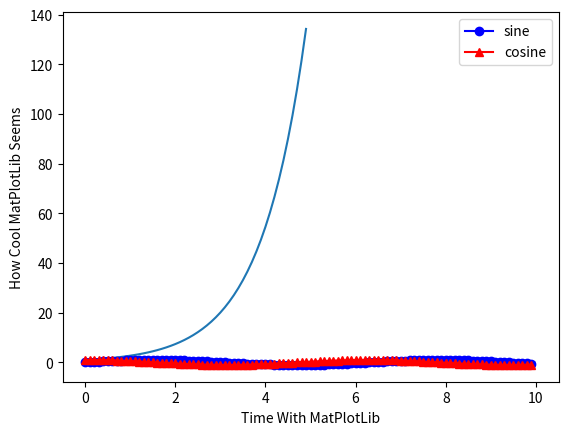

Here is the Python script that generated this plot: (Note: this script raises an exception after producing the figure.)
# Use one of the following:  inline for simple graphs, and notebook for interactive graphs

%matplotlib inline
#matplotlib notebook

# Import Numpy for calculations and matplotlib for charting
import numpy as np
import matplotlib.pyplot as plt
#from matplotlib import pyplot as plt


# Creates a numpy array from 0 to 5 with each step being 0.1 higher than the last
x_axis = np.arange(0, 5, 0.1)
x_axis

y_axis = [np.exp(x) for x in x_axis]
y_axis

y_axis2 = np.sin(x_axis)

# Give our graph axis labels
plt.xlabel("Time With MatPlotLib")
plt.ylabel("How Cool MatPlotLib Seems")

# Have to plot our chart once again as it doesn't stick after being shown
plt.plot(x_axis, y_axis)
plt.plot(x_axis, y_axis2)
plt.show()

# Alternatively from StackOveflow to create 'Months' list from Jan - Dec ...
import pandas as pd
date1="2020-01-01"
date2="2020-12-31"
x_axis_data2 = [i.strftime("%b") for i in pd.date_range(start=date1, end=date2, freq='MS')]
print(x_axis_data2)



# Fancy line graphs with markers and different colors

x_axis = np.arange(0, 10, 0.1)
sin = np.sin(x_axis)
cos = np.cos(x_axis)

plt.hlines(0, 0, 10, alpha=0.25)
sine_handle, = plt.plot(x_axis, sin, marker ='o', color='blue', label="Sine")
cosine_handle, = plt.plot(x_axis, cos, marker='^', color='red', label="Cosine")
plt.legend(handles=[sine_handle, cosine_handle], labels=['sine', 'cosine'], loc="upper right")
plt.savefig("../Images/lineConfig.png")
plt.show()


# Saves an image of our chart so that we can view it in a folder
#plt.savefig("../Images/lineConfig.png")
#plt.show()



# Create an array that contains the number of users each language has
users = [13000, 26000, 52000, 30000, 9000]
x_axis = np.arange(len(users))

plt.bar(x_axis, users, color='r', alpha=0.5, align="center")
plt.xticks(tick_locations, ["Java", "C++", "Python", "Ruby", "Clojure"])
plt.xlim(-0.75, len(x_axis)-0.25)
plt.ylim(0, max(users)+5000)
plt.title("Popularity of Programming Languages")
plt.xlabel("Programming Language")
plt.ylabel("Number of People Using Programming Languages")
plt.show()



temp = [14.2, 16.4, 11.9, 15.2, 18.5, 22.1, 19.4, 25.1, 23.4, 18.1, 22.6, 17.2]
sales = [215, 325, 185, 332, 406, 522, 412, 614, 544, 421, 445, 408]

plt.scatter(temp, sales, marker="o", facecolors="red", edgecolors="black")
plt.ylim(180,620)
plt.xlim(11,26)
plt.title("Ice Cream Sales v Temperature")
plt.xlabel("Temperature (Celsius)")
plt.ylabel("Sales (Dollars)")


#plt.savefig("../Images/IceCreamSales.png")
plt.show()



# DATA SET 3
gyms = ["Crunch", "Planet Fitness", "NY Sports Club", "Rickie's Gym"]
members = [49, 92, 84, 53]
x_axis = np.arange(0, len(gyms))
colors = ["yellowgreen", "red", "lightcoral", "lightskyblue"]
explode = (0, 0.05, 0, 0)


plt.pie(members, explode=explode, labels=gyms, colors=colors,
        autopct="%1.1f%%", shadow=True, startangle=90)  # Note: autopct makes the pie 'round' otherwise it defaults to 'oval' shapes
plt.axis("equal")
plt.show()

